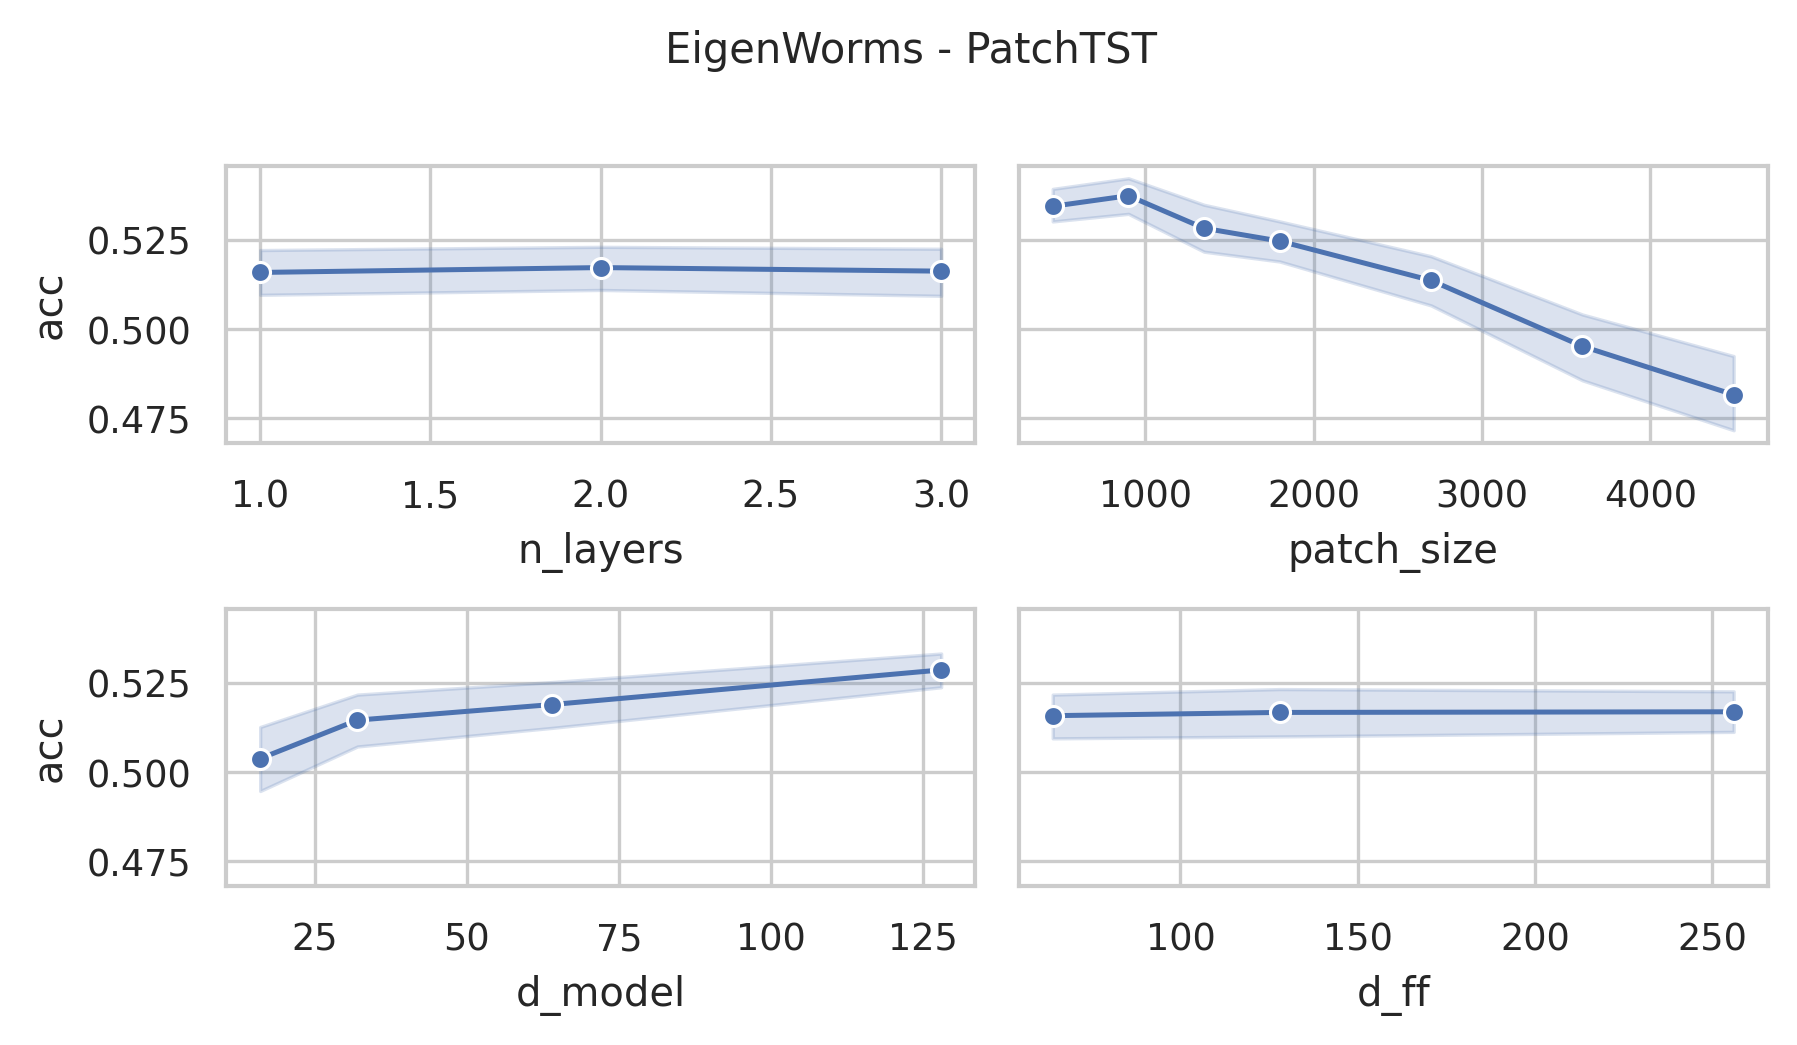

The data file committed next to this chart (first rows):
data_name, model, seq_len, n_layers, d_model, num_heads, d_ff, patch_size, patch_stride, acc, model_params, model_size (MB)
EigenWorms, PatchTST, 17984, 3, 128, 16, 256, 450, 225, 0.5344, 758661, 11.7
EigenWorms, PatchTST, 17984, 3, 128, 16, 256, 900, 450, 0.5496, 662661, 11.33
EigenWorms, PatchTST, 17984, 3, 128, 16, 256, 1349, 675, 0.5267, 670213, 11.36
EigenWorms, PatchTST, 17984, 3, 128, 16, 256, 1799, 900, 0.5344, 700933, 11.48
EigenWorms, PatchTST, 17984, 3, 128, 16, 256, 2698, 1349, 0.5191, 792965, 11.83
EigenWorms, PatchTST, 17984, 3, 128, 16, 256, 3597, 1799, 0.5191, 892677, 12.21
EigenWorms, PatchTST, 17984, 3, 128, 16, 256, 4496, 2248, 0.4885, 1003909, 12.63
EigenWorms, PatchTST, 17984, 3, 128, 16, 128, 450, 225, 0.5496, 659973, 11.32
EigenWorms, PatchTST, 17984, 3, 128, 16, 128, 900, 450, 0.5344, 563973, 10.95
EigenWorms, PatchTST, 17984, 3, 128, 16, 128, 1349, 675, 0.5573, 571525, 10.98
EigenWorms, PatchTST, 17984, 3, 128, 16, 128, 1799, 900, 0.542, 602245, 11.1
EigenWorms, PatchTST, 17984, 3, 128, 16, 128, 2698, 1349, 0.5267, 694277, 11.45
EigenWorms, PatchTST, 17984, 3, 128, 16, 128, 3597, 1799, 0.5496, 793989, 11.83
EigenWorms, PatchTST, 17984, 3, 128, 16, 128, 4496, 2248, 0.5267, 905221, 12.26
EigenWorms, PatchTST, 17984, 3, 128, 16, 64, 450, 225, 0.5344, 610629, 11.13
EigenWorms, PatchTST, 17984, 3, 128, 16, 64, 900, 450, 0.5573, 514629, 10.77
EigenWorms, PatchTST, 17984, 3, 128, 16, 64, 1349, 675, 0.5191, 522181, 10.8
EigenWorms, PatchTST, 17984, 3, 128, 16, 64, 1799, 900, 0.5344, 552901, 10.91
EigenWorms, PatchTST, 17984, 3, 128, 16, 64, 2698, 1349, 0.5267, 644933, 11.26
EigenWorms, PatchTST, 17984, 3, 128, 16, 64, 3597, 1799, 0.5267, 744645, 11.64
EigenWorms, PatchTST, 17984, 3, 128, 16, 64, 4496, 2248, 0.4885, 855877, 12.07
EigenWorms, PatchTST, 17984, 3, 64, 16, 256, 450, 225, 0.5573, 330565, 5.67
EigenWorms, PatchTST, 17984, 3, 64, 16, 256, 900, 450, 0.5115, 282565, 5.49
EigenWorms, PatchTST, 17984, 3, 64, 16, 256, 1349, 675, 0.542, 286341, 5.5
EigenWorms, PatchTST, 17984, 3, 64, 16, 256, 1799, 900, 0.5344, 301701, 5.56
EigenWorms, PatchTST, 17984, 3, 64, 16, 256, 2698, 1349, 0.4885, 347717, 5.74
EigenWorms, PatchTST, 17984, 3, 64, 16, 256, 3597, 1799, 0.4809, 397573, 5.93
EigenWorms, PatchTST, 17984, 3, 64, 16, 256, 4496, 2248, 0.4733, 453189, 6.14
EigenWorms, PatchTST, 17984, 3, 64, 16, 128, 450, 225, 0.5191, 281029, 5.48
EigenWorms, PatchTST, 17984, 3, 64, 16, 128, 900, 450, 0.5344, 233029, 5.3
EigenWorms, PatchTST, 17984, 3, 64, 16, 128, 1349, 675, 0.5496, 236805, 5.32
EigenWorms, PatchTST, 17984, 3, 64, 16, 128, 1799, 900, 0.5115, 252165, 5.37
EigenWorms, PatchTST, 17984, 3, 64, 16, 128, 2698, 1349, 0.542, 298181, 5.55
EigenWorms, PatchTST, 17984, 3, 64, 16, 128, 3597, 1799, 0.4962, 348037, 5.74
EigenWorms, PatchTST, 17984, 3, 64, 16, 128, 4496, 2248, 0.4885, 403653, 5.95
EigenWorms, PatchTST, 17984, 3, 64, 16, 64, 450, 225, 0.542, 256261, 5.39
EigenWorms, PatchTST, 17984, 3, 64, 16, 64, 900, 450, 0.5191, 208261, 5.21
EigenWorms, PatchTST, 17984, 3, 64, 16, 64, 1349, 675, 0.5267, 212037, 5.22
EigenWorms, PatchTST, 17984, 3, 64, 16, 64, 1799, 900, 0.5344, 227397, 5.28
EigenWorms, PatchTST, 17984, 3, 64, 16, 64, 2698, 1349, 0.5267, 273413, 5.46
EigenWorms, PatchTST, 17984, 3, 64, 16, 64, 3597, 1799, 0.5267, 323269, 5.65
EigenWorms, PatchTST, 17984, 3, 64, 16, 64, 4496, 2248, 0.4351, 378885, 5.86
EigenWorms, PatchTST, 17984, 3, 32, 4, 256, 450, 225, 0.542, 153381, 2.8
EigenWorms, PatchTST, 17984, 3, 32, 4, 256, 900, 450, 0.5115, 129381, 2.71
EigenWorms, PatchTST, 17984, 3, 32, 4, 256, 1349, 675, 0.5573, 131269, 2.72
EigenWorms, PatchTST, 17984, 3, 32, 4, 256, 1799, 900, 0.5267, 138949, 2.75
EigenWorms, PatchTST, 17984, 3, 32, 4, 256, 2698, 1349, 0.5191, 161957, 2.83
EigenWorms, PatchTST, 17984, 3, 32, 4, 256, 3597, 1799, 0.5115, 186885, 2.93
EigenWorms, PatchTST, 17984, 3, 32, 4, 256, 4496, 2248, 0.458, 214693, 3.04
EigenWorms, PatchTST, 17984, 3, 32, 4, 128, 450, 225, 0.5344, 128421, 2.71
EigenWorms, PatchTST, 17984, 3, 32, 4, 128, 900, 450, 0.5649, 104421, 2.61
EigenWorms, PatchTST, 17984, 3, 32, 4, 128, 1349, 675, 0.4733, 106309, 2.62
EigenWorms, PatchTST, 17984, 3, 32, 4, 128, 1799, 900, 0.5344, 113989, 2.65
EigenWorms, PatchTST, 17984, 3, 32, 4, 128, 2698, 1349, 0.5038, 136997, 2.74
EigenWorms, PatchTST, 17984, 3, 32, 4, 128, 3597, 1799, 0.4885, 161925, 2.83
EigenWorms, PatchTST, 17984, 3, 32, 4, 128, 4496, 2248, 0.4427, 189733, 2.94
EigenWorms, PatchTST, 17984, 3, 32, 4, 64, 450, 225, 0.542, 115941, 2.66
EigenWorms, PatchTST, 17984, 3, 32, 4, 64, 900, 450, 0.542, 91941, 2.57
EigenWorms, PatchTST, 17984, 3, 32, 4, 64, 1349, 675, 0.5267, 93829, 2.57
EigenWorms, PatchTST, 17984, 3, 32, 4, 64, 1799, 900, 0.5344, 101509, 2.6
... 192 more rows
